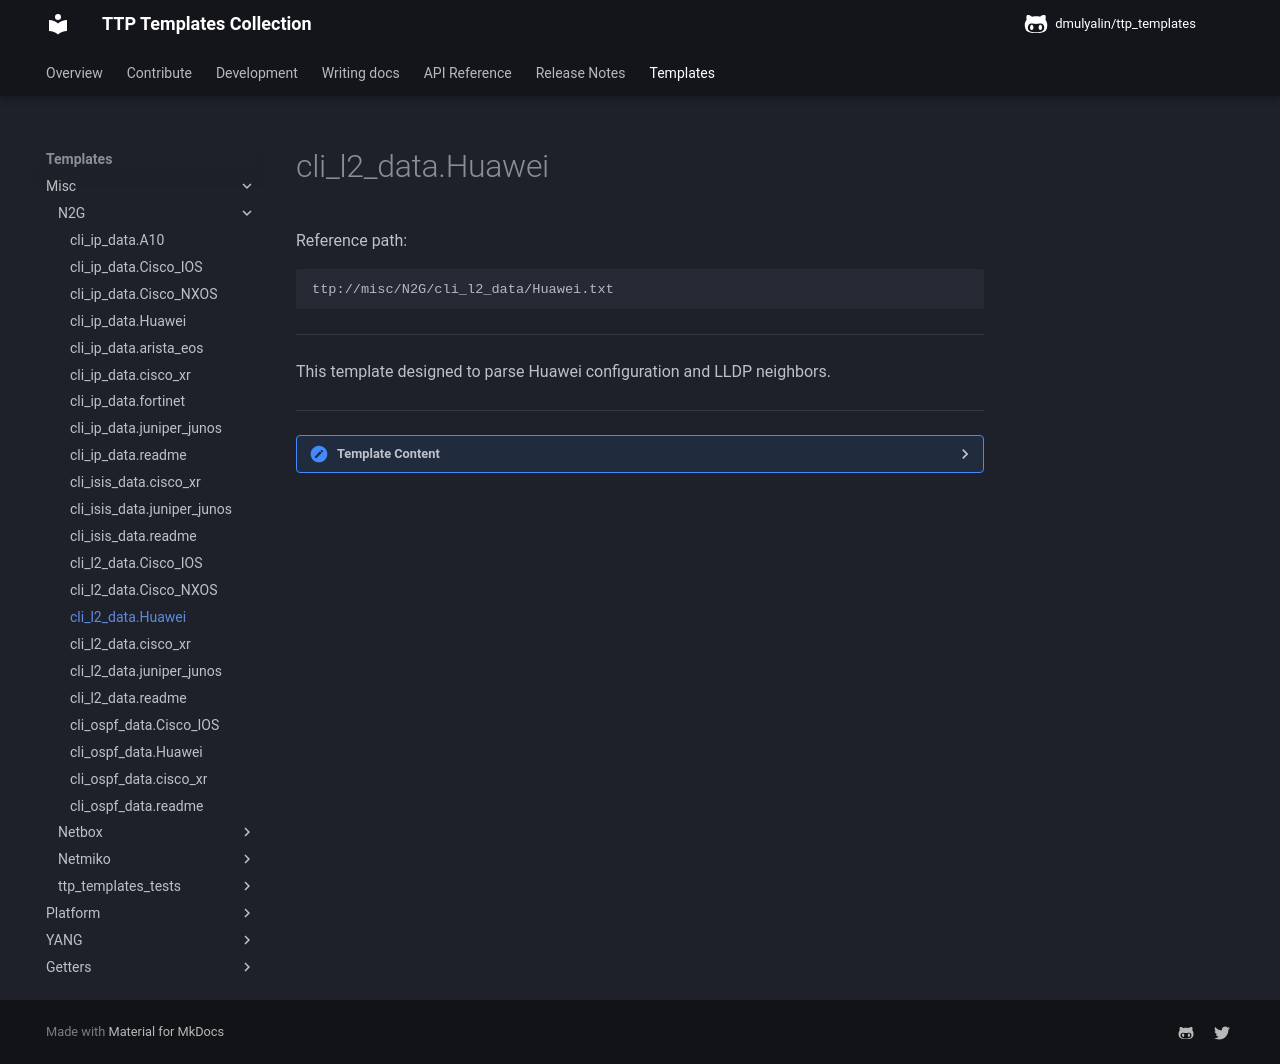

repository: dmulyalin/ttp_templates · page: ttp_templates/misc.N2G.cli_l2_data.huawei/index.html · generator: mkdocs

Reference path:
```
ttp://misc/N2G/cli_l2_data/Huawei.txt
```

---



This template designed to parse Huawei configuration and LLDP neighbors.



---

<details><summary>Template Content</summary>
```
<template name="huawei" results="per_template">

<doc>
This template designed to parse Huawei configuration and LLDP neighbors.
</doc>

<input load="python">
commands = [
    "display lldp neighbor details",
    "display current-configuration interface",
    "display interface",
]
kwargs = {"strip_prompt": False}
method = "send_command"
platform = ["huawei", "huawei_vrpv8"]
</input>

<vars>local_hostname="gethostname"</vars>

<macro>
def process_vlans(data):
    return {data["vid"]: data["name"]}

def check_is_physical_port(data):
    for item in _ttp_["vars"]["physical_ports"]:
        if data.startswith(item) and not "." in data:
            return data, {"is_physical_port": True}
    return data
</macro>

<macro>
def check_lldp_peer_name(data):
    undef_names = ["not advertised", "null", "--"]
    if data.get("target.id", "").lower() in undef_names:
        data["target.id"] = data["data.chassis_id"]
    return data
    
def lldp_choose_bottom_label(data):
    if "target.bottom_label_2" in data:
        data["target.bottom_label"] = data.pop("target.bottom_label_2")
    elif "target.bottom_label" in data:
        data["data.peer_system"] = str(data["target.bottom_label"])
        data["target.bottom_label"] = "{}..".format(data["target.bottom_label"][:18])
    return data
</macro>

<!-- Interfaces configuration group -->
<group name="{{ local_hostname }}.interfaces**.{{ interface }}**">
interface {{ interface | resuball(IfsNormalize) }}
 description {{ description | re(".+") }}
 port link-type {{ l2_mode }}
 dot1q termination vid {{ dot1q_vid }}
 port trunk allow-pass vlan {{ trunk_vlans | unrange("to", " ") | replace(' ', ',') | joinmatches(",") }}
 port trunk allow-pass vlan all {{ trunk_vlans | set("ALL") }}
 dfs-group 1 m-lag {{ mlag_id | DIGIT }}
 eth-trunk {{ lag_id | DIGIT }}
 mode {{ lag_mode }}
 port trunk pvid vlan {{ access_vlan }}
 ip address {{ ip | PHRASE | joinmatches(",") }}
 ip binding vpn-instance {{ vrf }}
 peer-link 1 {{ peer_link | set(True) }}
</group>

<!-- Interfaces state group
<group name="{{ local_hostname }}.interfaces**.{{ interface }}**.state">

</group>
 -->

<!-- node_facts VLANs group -->
<group name="{{ local_hostname }}.node_facts.vlans**" macro="process_vlans">
vlan {{ vid | exclude(",") }}
 name {{ name | ORPHRASE | default("no name") }}
</group>

<!-- LLDP peers group -->
<group name="{{ local_hostname }}.lldp_peers*" chain="macro('check_lldp_peer_name') | macro(lldp_choose_bottom_label) | expand()">
{{ src_label | resuball(IfsNormalize) }}  has 1 neighbor(s):
Port ID                            :{{ trgt_label | ORPHRASE | resuball(IfsNormalize) }}
Chassis ID                         :{{ data.chassis_id }}
System name                        :{{ target.id | split(".") | item(0) | split("(") | item(0) }}
HUAWEI {{ target.bottom_label_2 }}
System description                 :{{ target.bottom_label | ORPHRASE }}
Port description                   :{{ data.peer_port_description | re(".+") | notequal("--") }}
System capabilities supported      :{{ data.peer_capabilities | ORPHRASE | notequal("--") }}
Maximum frame Size                 :{{ data.peer_mtu | notequal("--") }}
Management address                 :{{ target.top_label }}
{{ source | set("local_hostname") }}
</group>
</template>

```
</details>
